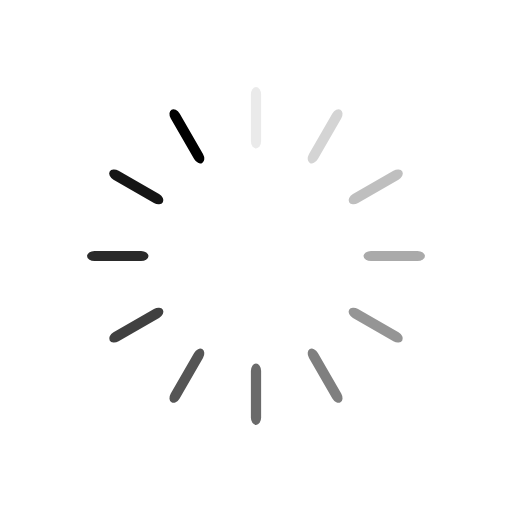
t = 0.00 s
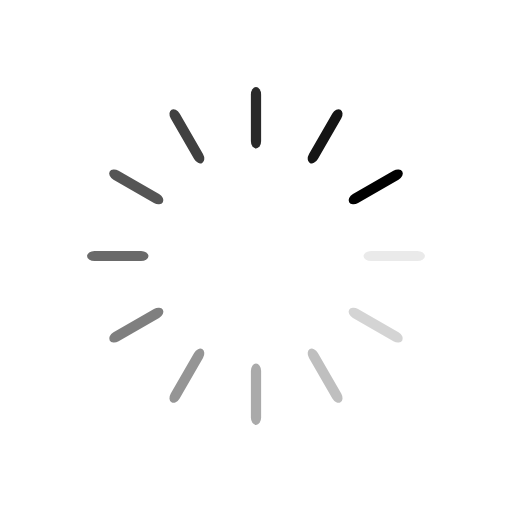
t = 0.25 s
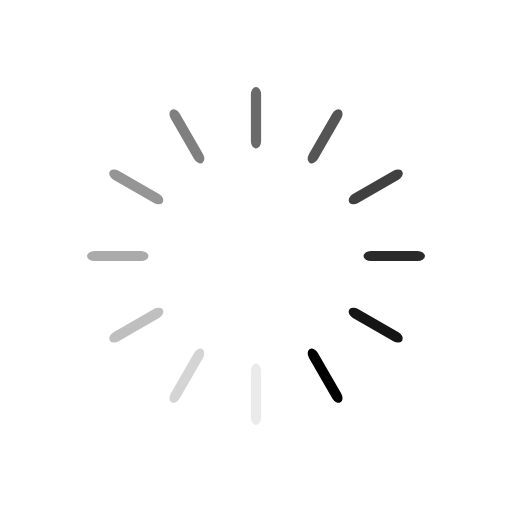
t = 0.50 s
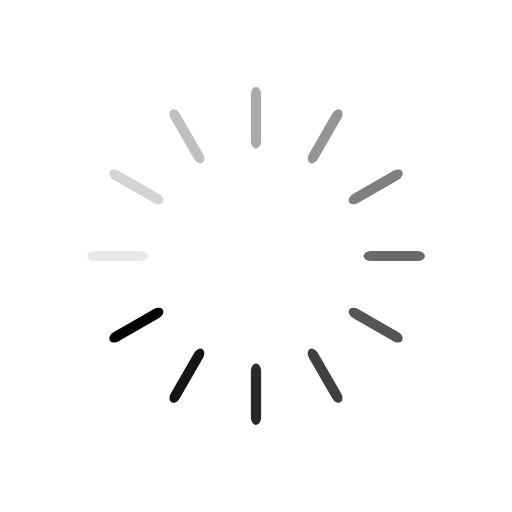
t = 0.75 s

The animated SVG that drew these frames (rendered in a browser with its animation timeline set to each time). Animation: 12 SMIL elements (animate=12); one cycle of 1.00 s, repeats indefinitely.

<?xml version="1.0" encoding="utf-8"?>
<svg xmlns="http://www.w3.org/2000/svg" xmlns:xlink="http://www.w3.org/1999/xlink" style="margin: auto; background: none; display: block; shape-rendering: auto; animation-play-state: running; animation-delay: 0s;" width="200px" height="200px" viewBox="0 0 100 100" preserveAspectRatio="xMidYMid">
<g transform="rotate(0 50 50)" style="animation-play-state: running; animation-delay: 0s;">
  <rect x="49" y="17" rx="1" ry="1.44" width="2" height="12" fill="#000000" style="animation-play-state: running; animation-delay: 0s;">
    <animate attributeName="opacity" values="1;0" keyTimes="0;1" dur="1s" begin="-0.9166666666666666s" repeatCount="indefinite" style="animation-play-state: running; animation-delay: 0s;"></animate>
  </rect>
</g><g transform="rotate(30 50 50)" style="animation-play-state: running; animation-delay: 0s;">
  <rect x="49" y="17" rx="1" ry="1.44" width="2" height="12" fill="#000000" style="animation-play-state: running; animation-delay: 0s;">
    <animate attributeName="opacity" values="1;0" keyTimes="0;1" dur="1s" begin="-0.8333333333333334s" repeatCount="indefinite" style="animation-play-state: running; animation-delay: 0s;"></animate>
  </rect>
</g><g transform="rotate(60 50 50)" style="animation-play-state: running; animation-delay: 0s;">
  <rect x="49" y="17" rx="1" ry="1.44" width="2" height="12" fill="#000000" style="animation-play-state: running; animation-delay: 0s;">
    <animate attributeName="opacity" values="1;0" keyTimes="0;1" dur="1s" begin="-0.75s" repeatCount="indefinite" style="animation-play-state: running; animation-delay: 0s;"></animate>
  </rect>
</g><g transform="rotate(90 50 50)" style="animation-play-state: running; animation-delay: 0s;">
  <rect x="49" y="17" rx="1" ry="1.44" width="2" height="12" fill="#000000" style="animation-play-state: running; animation-delay: 0s;">
    <animate attributeName="opacity" values="1;0" keyTimes="0;1" dur="1s" begin="-0.6666666666666666s" repeatCount="indefinite" style="animation-play-state: running; animation-delay: 0s;"></animate>
  </rect>
</g><g transform="rotate(120 50 50)" style="animation-play-state: running; animation-delay: 0s;">
  <rect x="49" y="17" rx="1" ry="1.44" width="2" height="12" fill="#000000" style="animation-play-state: running; animation-delay: 0s;">
    <animate attributeName="opacity" values="1;0" keyTimes="0;1" dur="1s" begin="-0.5833333333333334s" repeatCount="indefinite" style="animation-play-state: running; animation-delay: 0s;"></animate>
  </rect>
</g><g transform="rotate(150 50 50)" style="animation-play-state: running; animation-delay: 0s;">
  <rect x="49" y="17" rx="1" ry="1.44" width="2" height="12" fill="#000000" style="animation-play-state: running; animation-delay: 0s;">
    <animate attributeName="opacity" values="1;0" keyTimes="0;1" dur="1s" begin="-0.5s" repeatCount="indefinite" style="animation-play-state: running; animation-delay: 0s;"></animate>
  </rect>
</g><g transform="rotate(180 50 50)" style="animation-play-state: running; animation-delay: 0s;">
  <rect x="49" y="17" rx="1" ry="1.44" width="2" height="12" fill="#000000" style="animation-play-state: running; animation-delay: 0s;">
    <animate attributeName="opacity" values="1;0" keyTimes="0;1" dur="1s" begin="-0.4166666666666667s" repeatCount="indefinite" style="animation-play-state: running; animation-delay: 0s;"></animate>
  </rect>
</g><g transform="rotate(210 50 50)" style="animation-play-state: running; animation-delay: 0s;">
  <rect x="49" y="17" rx="1" ry="1.44" width="2" height="12" fill="#000000" style="animation-play-state: running; animation-delay: 0s;">
    <animate attributeName="opacity" values="1;0" keyTimes="0;1" dur="1s" begin="-0.3333333333333333s" repeatCount="indefinite" style="animation-play-state: running; animation-delay: 0s;"></animate>
  </rect>
</g><g transform="rotate(240 50 50)" style="animation-play-state: running; animation-delay: 0s;">
  <rect x="49" y="17" rx="1" ry="1.44" width="2" height="12" fill="#000000" style="animation-play-state: running; animation-delay: 0s;">
    <animate attributeName="opacity" values="1;0" keyTimes="0;1" dur="1s" begin="-0.25s" repeatCount="indefinite" style="animation-play-state: running; animation-delay: 0s;"></animate>
  </rect>
</g><g transform="rotate(270 50 50)" style="animation-play-state: running; animation-delay: 0s;">
  <rect x="49" y="17" rx="1" ry="1.44" width="2" height="12" fill="#000000" style="animation-play-state: running; animation-delay: 0s;">
    <animate attributeName="opacity" values="1;0" keyTimes="0;1" dur="1s" begin="-0.16666666666666666s" repeatCount="indefinite" style="animation-play-state: running; animation-delay: 0s;"></animate>
  </rect>
</g><g transform="rotate(300 50 50)" style="animation-play-state: running; animation-delay: 0s;">
  <rect x="49" y="17" rx="1" ry="1.44" width="2" height="12" fill="#000000" style="animation-play-state: running; animation-delay: 0s;">
    <animate attributeName="opacity" values="1;0" keyTimes="0;1" dur="1s" begin="-0.08333333333333333s" repeatCount="indefinite" style="animation-play-state: running; animation-delay: 0s;"></animate>
  </rect>
</g><g transform="rotate(330 50 50)" style="animation-play-state: running; animation-delay: 0s;">
  <rect x="49" y="17" rx="1" ry="1.44" width="2" height="12" fill="#000000" style="animation-play-state: running; animation-delay: 0s;">
    <animate attributeName="opacity" values="1;0" keyTimes="0;1" dur="1s" begin="0s" repeatCount="indefinite" style="animation-play-state: running; animation-delay: 0s;"></animate>
  </rect>
</g>
<!-- [ldio] generated by https://loading.io/ --></svg>